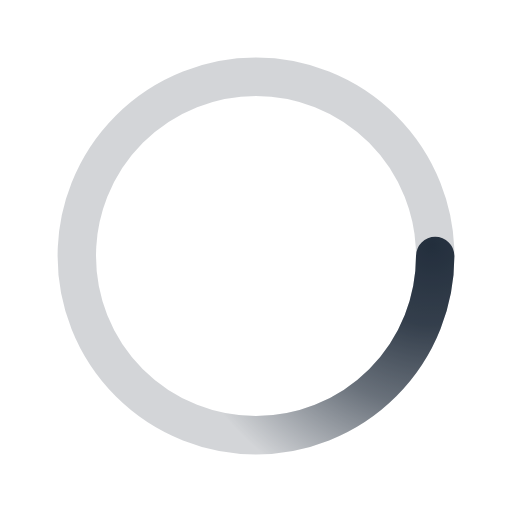
t = 0.00 s
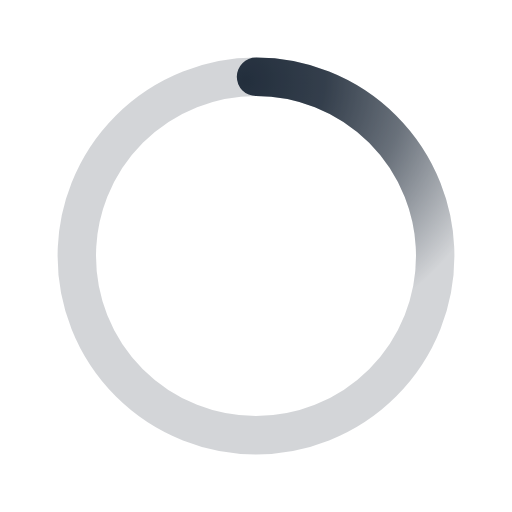
t = 0.50 s
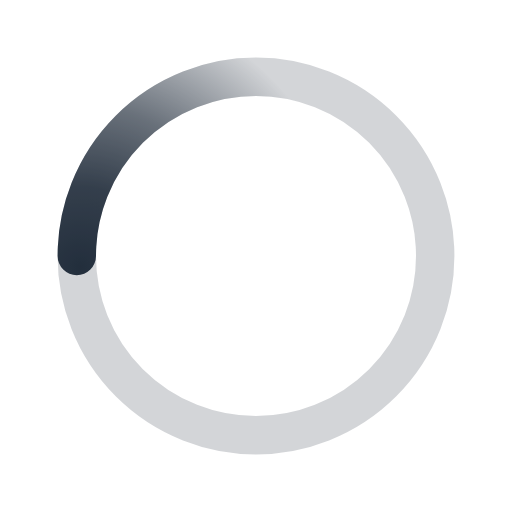
t = 1.00 s
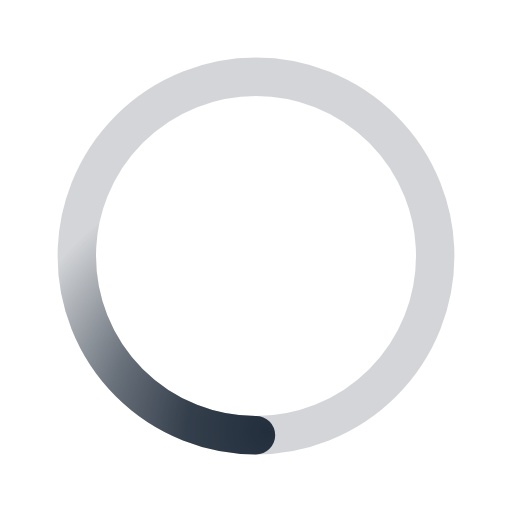
t = 1.50 s

The animated SVG that drew these frames (rendered in a browser with its animation timeline set to each time). Animation: 1 SMIL element (animateTransform=1); one cycle of 2.00 s, repeats indefinitely.

﻿<svg xmlns='http://www.w3.org/2000/svg' viewBox='0 0 200 200'><radialGradient id='a12' cx='.66' fx='.66' cy='.3125' fy='.3125' gradientTransform='scale(1.5)'><stop offset='0' stop-color='#232F3D'></stop><stop offset='.3' stop-color='#232F3D' stop-opacity='.9'></stop><stop offset='.6' stop-color='#232F3D' stop-opacity='.6'></stop><stop offset='.8' stop-color='#232F3D' stop-opacity='.3'></stop><stop offset='1' stop-color='#232F3D' stop-opacity='0'></stop></radialGradient><circle transform-origin='center' fill='none' stroke='url(#a12)' stroke-width='15' stroke-linecap='round' stroke-dasharray='200 1000' stroke-dashoffset='0' cx='100' cy='100' r='70'><animateTransform type='rotate' attributeName='transform' calcMode='spline' dur='2' values='360;0' keyTimes='0;1' keySplines='0 0 1 1' repeatCount='indefinite'></animateTransform></circle><circle transform-origin='center' fill='none' opacity='.2' stroke='#232F3D' stroke-width='15' stroke-linecap='round' cx='100' cy='100' r='70'></circle></svg>